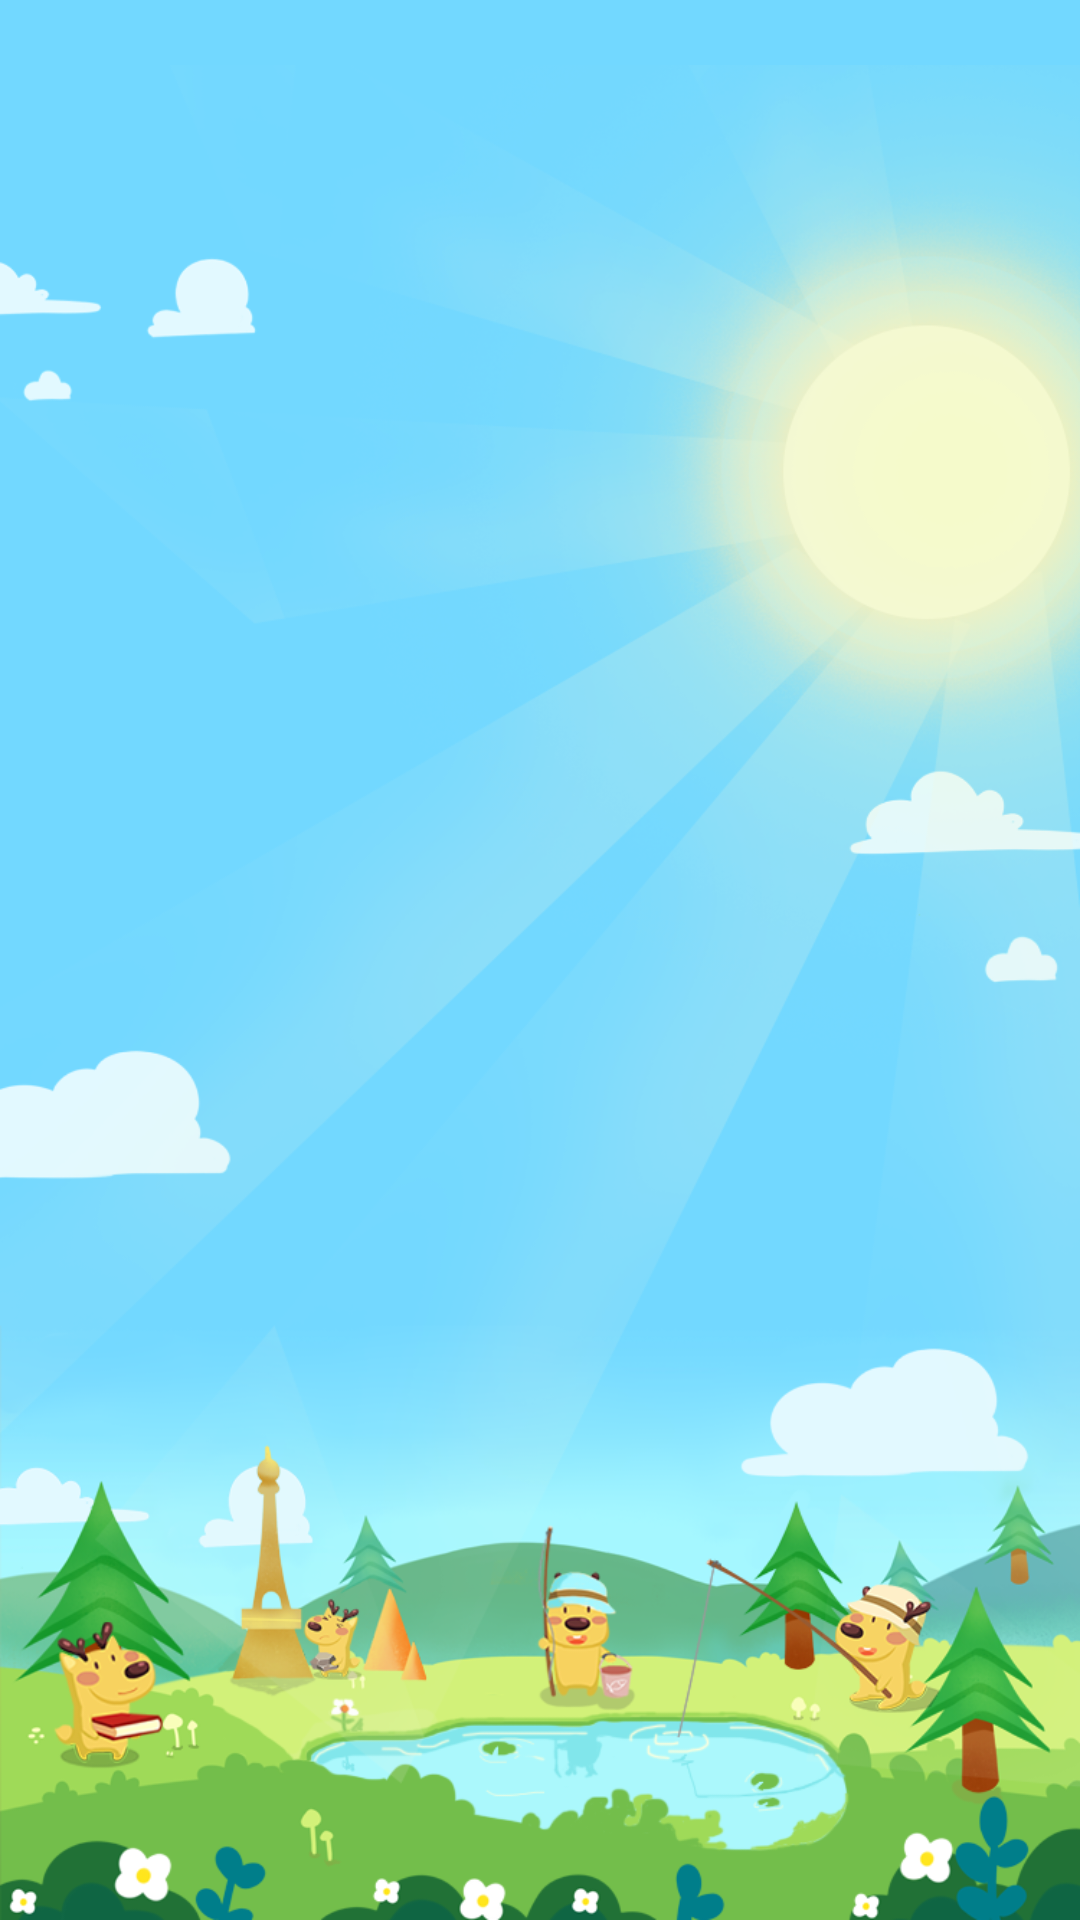

The Android layout XML behind this screen, and the referenced resources:
<!-- AndroidManifest.xml: activity theme AppTheme.NoActionBar.StatusTransparent -->
<!-- res/layout/activity_splash.xml -->
<?xml version="1.0" encoding="utf-8"?>
<androidx.constraintlayout.widget.ConstraintLayout xmlns:android="http://schemas.android.com/apk/res/android"
    xmlns:app="http://schemas.android.com/apk/res-auto"
    xmlns:tools="http://schemas.android.com/tools"
    android:layout_width="match_parent"
    android:layout_height="match_parent"
    android:background="#72d8ff"
    tools:context=".ui.activity.SplashActivity">
    <ImageView
    android:id="@+id/iv_bakground"
    android:layout_width="0dp"
    android:layout_height="0dp"
    android:background="@drawable/background"
    app:layout_constraintBottom_toBottomOf="parent"
    app:layout_constraintDimensionRatio="1:1.718"
    app:layout_constraintLeft_toLeftOf="parent"
    app:layout_constraintRight_toRightOf="parent" />


</androidx.constraintlayout.widget.ConstraintLayout>
<!-- resources referenced by this layout -->
<resources>
  <!-- drawable background: png bitmap (drawable-xxhdpi, 423489 bytes) -->
  <style name="AppTheme.NoActionBar.StatusTransparent">
          <item name="colorPrimary">@color/transparentColor</item>
          <item name="colorPrimaryDark">@color/transparentColor</item>
      </style>
  <color name="transparentColor">#00000000</color>
</resources>
